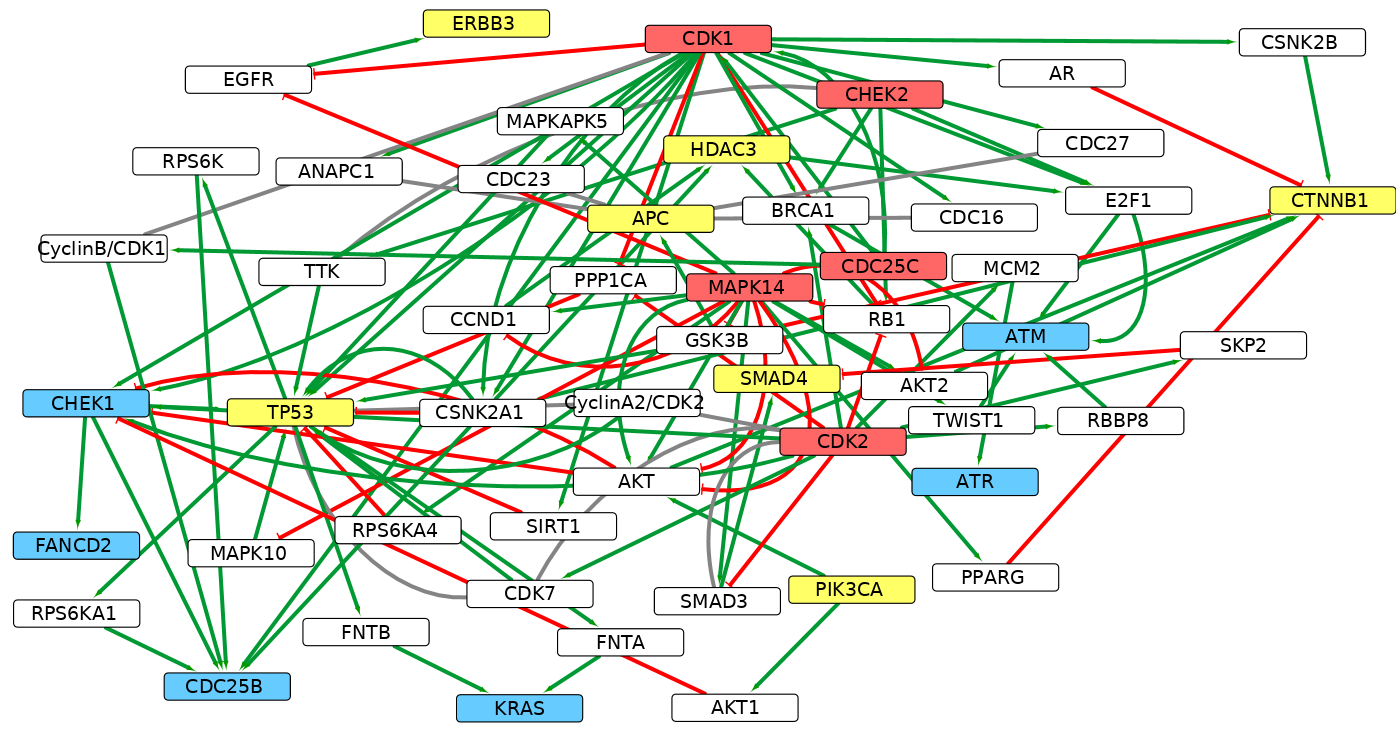

Values plotted in this chart, from the file beside it:
source, interaction, target
AKT, -1, CHEK1
AKT, -1, CHEK1
AKT, 1, CTNNB1
AKT1, -1, CHEK1
AKT2, 1, CTNNB1
ANAPC1, form complex, APC
AR, -1, CTNNB1
BRCA1, 1, ATM
CCND1, 1, HDAC3
CDC16, form complex, APC
CDC23, form complex, APC
CDC25C, 1, CDK1
CDC25C, 1, CyclinB/CDK1
CDC25C, 1, CDK1
CDC27, form complex, APC
CDK1, 1, BRCA1
CDK1, 1, CDC25B
CDK1, 1, CHEK1
CDK1, 1, CSNK2A1
CDK1, form complex, CyclinB/CDK1
CDK1, 1, E2F1
CDK1, 1, ANAPC1
CDK1, 1, AR
CDK1, 1, CDC16
CDK1, 1, CDC23
CDK1, 1, CDC27
CDK1, 1, CHEK1
CDK1, 1, CSNK2A1
CDK1, 1, CSNK2B
CDK1, -1, EGFR
CDK1, -1, PPP1CA
CDK1, -1, RB1
CDK1, 1, SIRT1
CDK1, 1, TP53
CDK2, 1, BRCA1
CDK2, 1, CHEK1
CDK2, 1, MCM2
CDK2, 1, RBBP8
CDK2, 1, CDK7
CDK2, unknown, CDK7
CDK2, 1, CHEK1
CDK2, form complex, CyclinA2/CDK2
CDK2, -1, PPP1CA
CDK2, -1, RB1
CDK2, 1, SKP2
CDK2, -1, SMAD3
CDK2, unknown, SMAD3
CDK7, 1, TP53
CDK7, unknown, TP53
CHEK1, 1, CDC25B
CHEK1, 1, FANCD2
CHEK1, 1, TP53
CHEK2, 1, BRCA1
CHEK2, 1, E2F1
CHEK2, 1, RB1
CHEK2, 1, TTK
CHEK2, unknown, TTK
CSNK2A1, 1, CDC25B
CSNK2A1, 1, CTNNB1
CSNK2A1, 1, HDAC3
... 53 more rows
